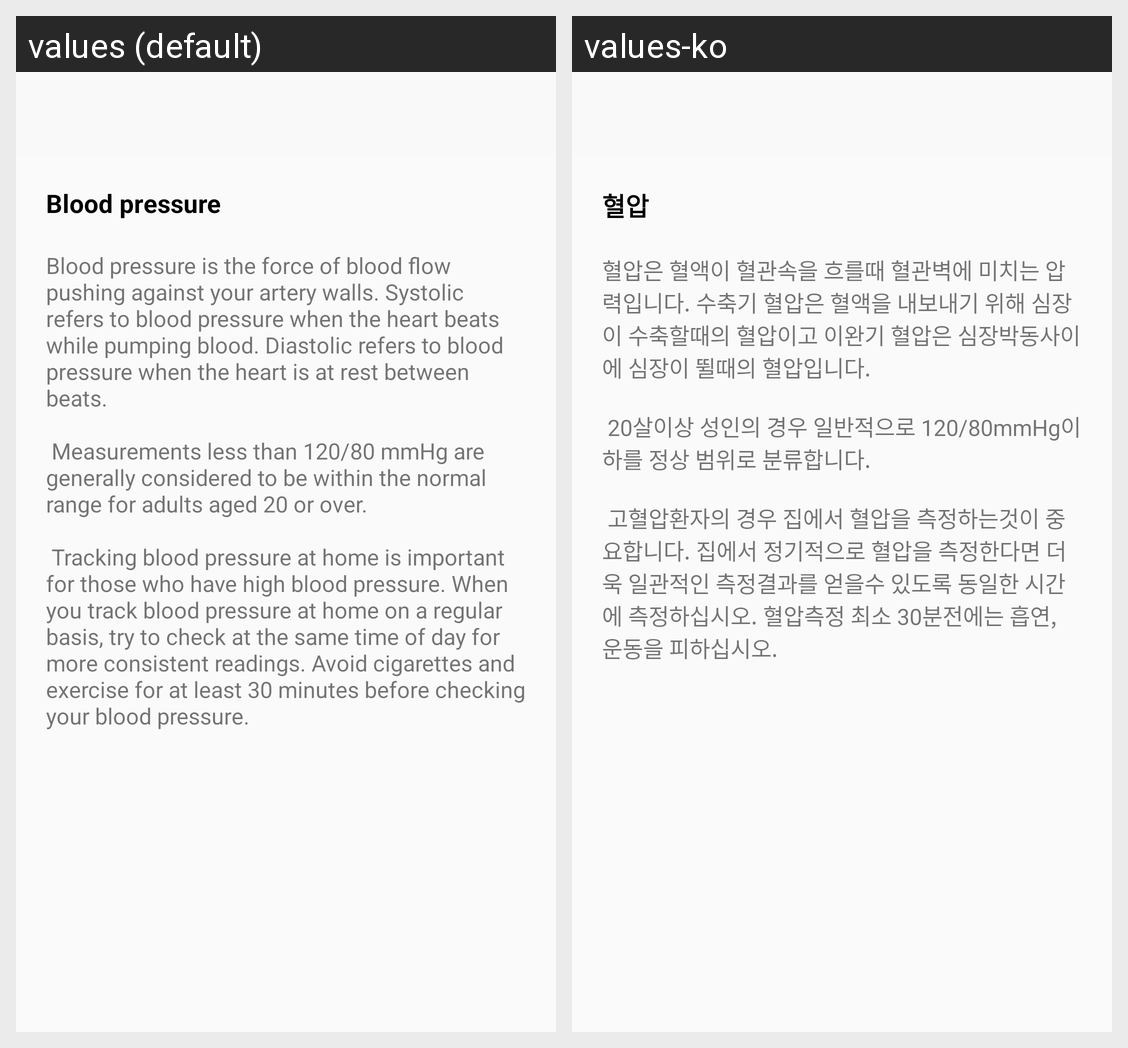

Here is an Android app screen in its default locale and in the app's own translations. Write out the translated-string differences for the strings that appear on this screen.
Android screen res/layout/activity_blood_pressure_help.xml rendered under 2 locales, left to right: values (default), values-ko. Device: Nexus 5 (rendered at 1080×1920; each locale shown at half size, 540×960, under a caption strip naming it); theme AppTheme.NoActionBar.
Strings drawn on this screen, with the default value and each locale's value (text and hints the layout hard-codes, and strings that could not be matched under every locale, appear in the picture but are not listed):

main_blood_pressure_title
  values: Blood pressure
  values-ko: 혈압

blood_help_desc
  values: Blood pressure is the force of blood flow pushing against your artery walls. Systolic refers to blood pressure when the heart beats while pumping blood. Diastolic refers to blood pressure when the heart is at rest between beats.
      
       Measurements less than 120/80 mmHg are generally considered to be within the normal range for adults aged 20 or over.
      
       Tracking blood pressure at home is important for …[clipped]
  values-ko: 혈압은 혈액이 혈관속을 흐를때 혈관벽에 미치는 압력입니다. 수축기 혈압은 혈액을 내보내기 위해 심장이 수축할때의 혈압이고 이완기 혈압은 심장박동사이에 심장이 뛸때의 혈압입니다.
      
       20살이상 성인의 경우 일반적으로 120/80mmHg이하를 정상 범위로 분류합니다.
      
       고혈압환자의 경우 집에서 혈압을 측정하는것이 중요합니다. 집에서 정기적으로 혈압을 측정한다면 더욱 일관적인 측정결과를 얻을수 있도록 동일한 시간에 측정하십시오. 혈압측정 최소 30분전에는 흡연, 운동을 피하십시오.
